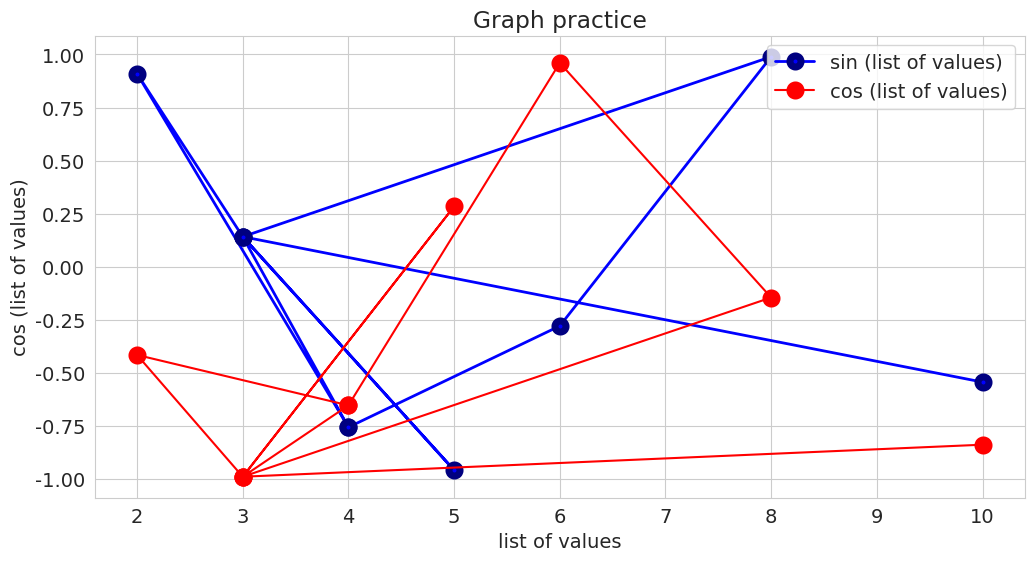

Write the Python code that produced this figure.
from matplotlib import pyplot as plt
import matplotlib as mpl
import seaborn as sns
import random
import numpy as np
if __name__ == '__main__':
    ls = [np.round(10 * (random.random())) for x in range(10)]

    y = np.sin(ls)
    z = np.cos(ls)
    sns.set_style('whitegrid')
    mpl.rcParams['font.size']=14
    plt.figure(figsize=(12, 6))
    plt.plot(ls, y, marker='o', c='b', ls='-', lw=2, ms=8, mew=5, mec='navy', alpha=1);
    plt.plot(ls, z, marker='o', c='r', ms=8, mew=5);
    plt.xlabel('list of values')
    plt.ylabel('sin (list of values)')
    plt.ylabel('cos (list of values)')
    plt.title('Graph practice')
    plt.legend(['sin (list of values)', 'cos (list of values)'])

"""
Data Visualization is a graphical representation of data .It includes images to communicate relationships among the 
represented data to viewers.
We will be using MATPLOTLIB and SEABORN libraries for data visualization.

.plot() function in pyplot is used to draw a graph of data.
plt.xlabel, plt.ylabel are used to name the x-axis and y-axis of graph.
plt.legend() is also a function used when we have to plot multiple lines.  
plt.plot(marker) we can also add marker to our graph using this function.

plt.plot() also contain following parameters for styling and marker and any other things : 
1. color or c - used for coloring the line in graph.
2. linestyle or ls - used to choose between solid and dashed line.
3. linewidth or lw - used to set the width of line in graph.
4. marketsize or ms - used to set the size of marker.
5. markeredgecolor or mec - used to color the edge of marker.
6. markeredgewidth or mew - used to set the width of edge of marker.
7. markerfacecolor or mfc - set the fill colors for markers.
8. alpha - for the opacity of plot.

Shortly we can also add arguments shortly like:
    <[marker]><[line]><[color]>
    o-r
    o--r
    or
matplotlib have a module rcParams where you can format the graph according to your requirements.
 
"""